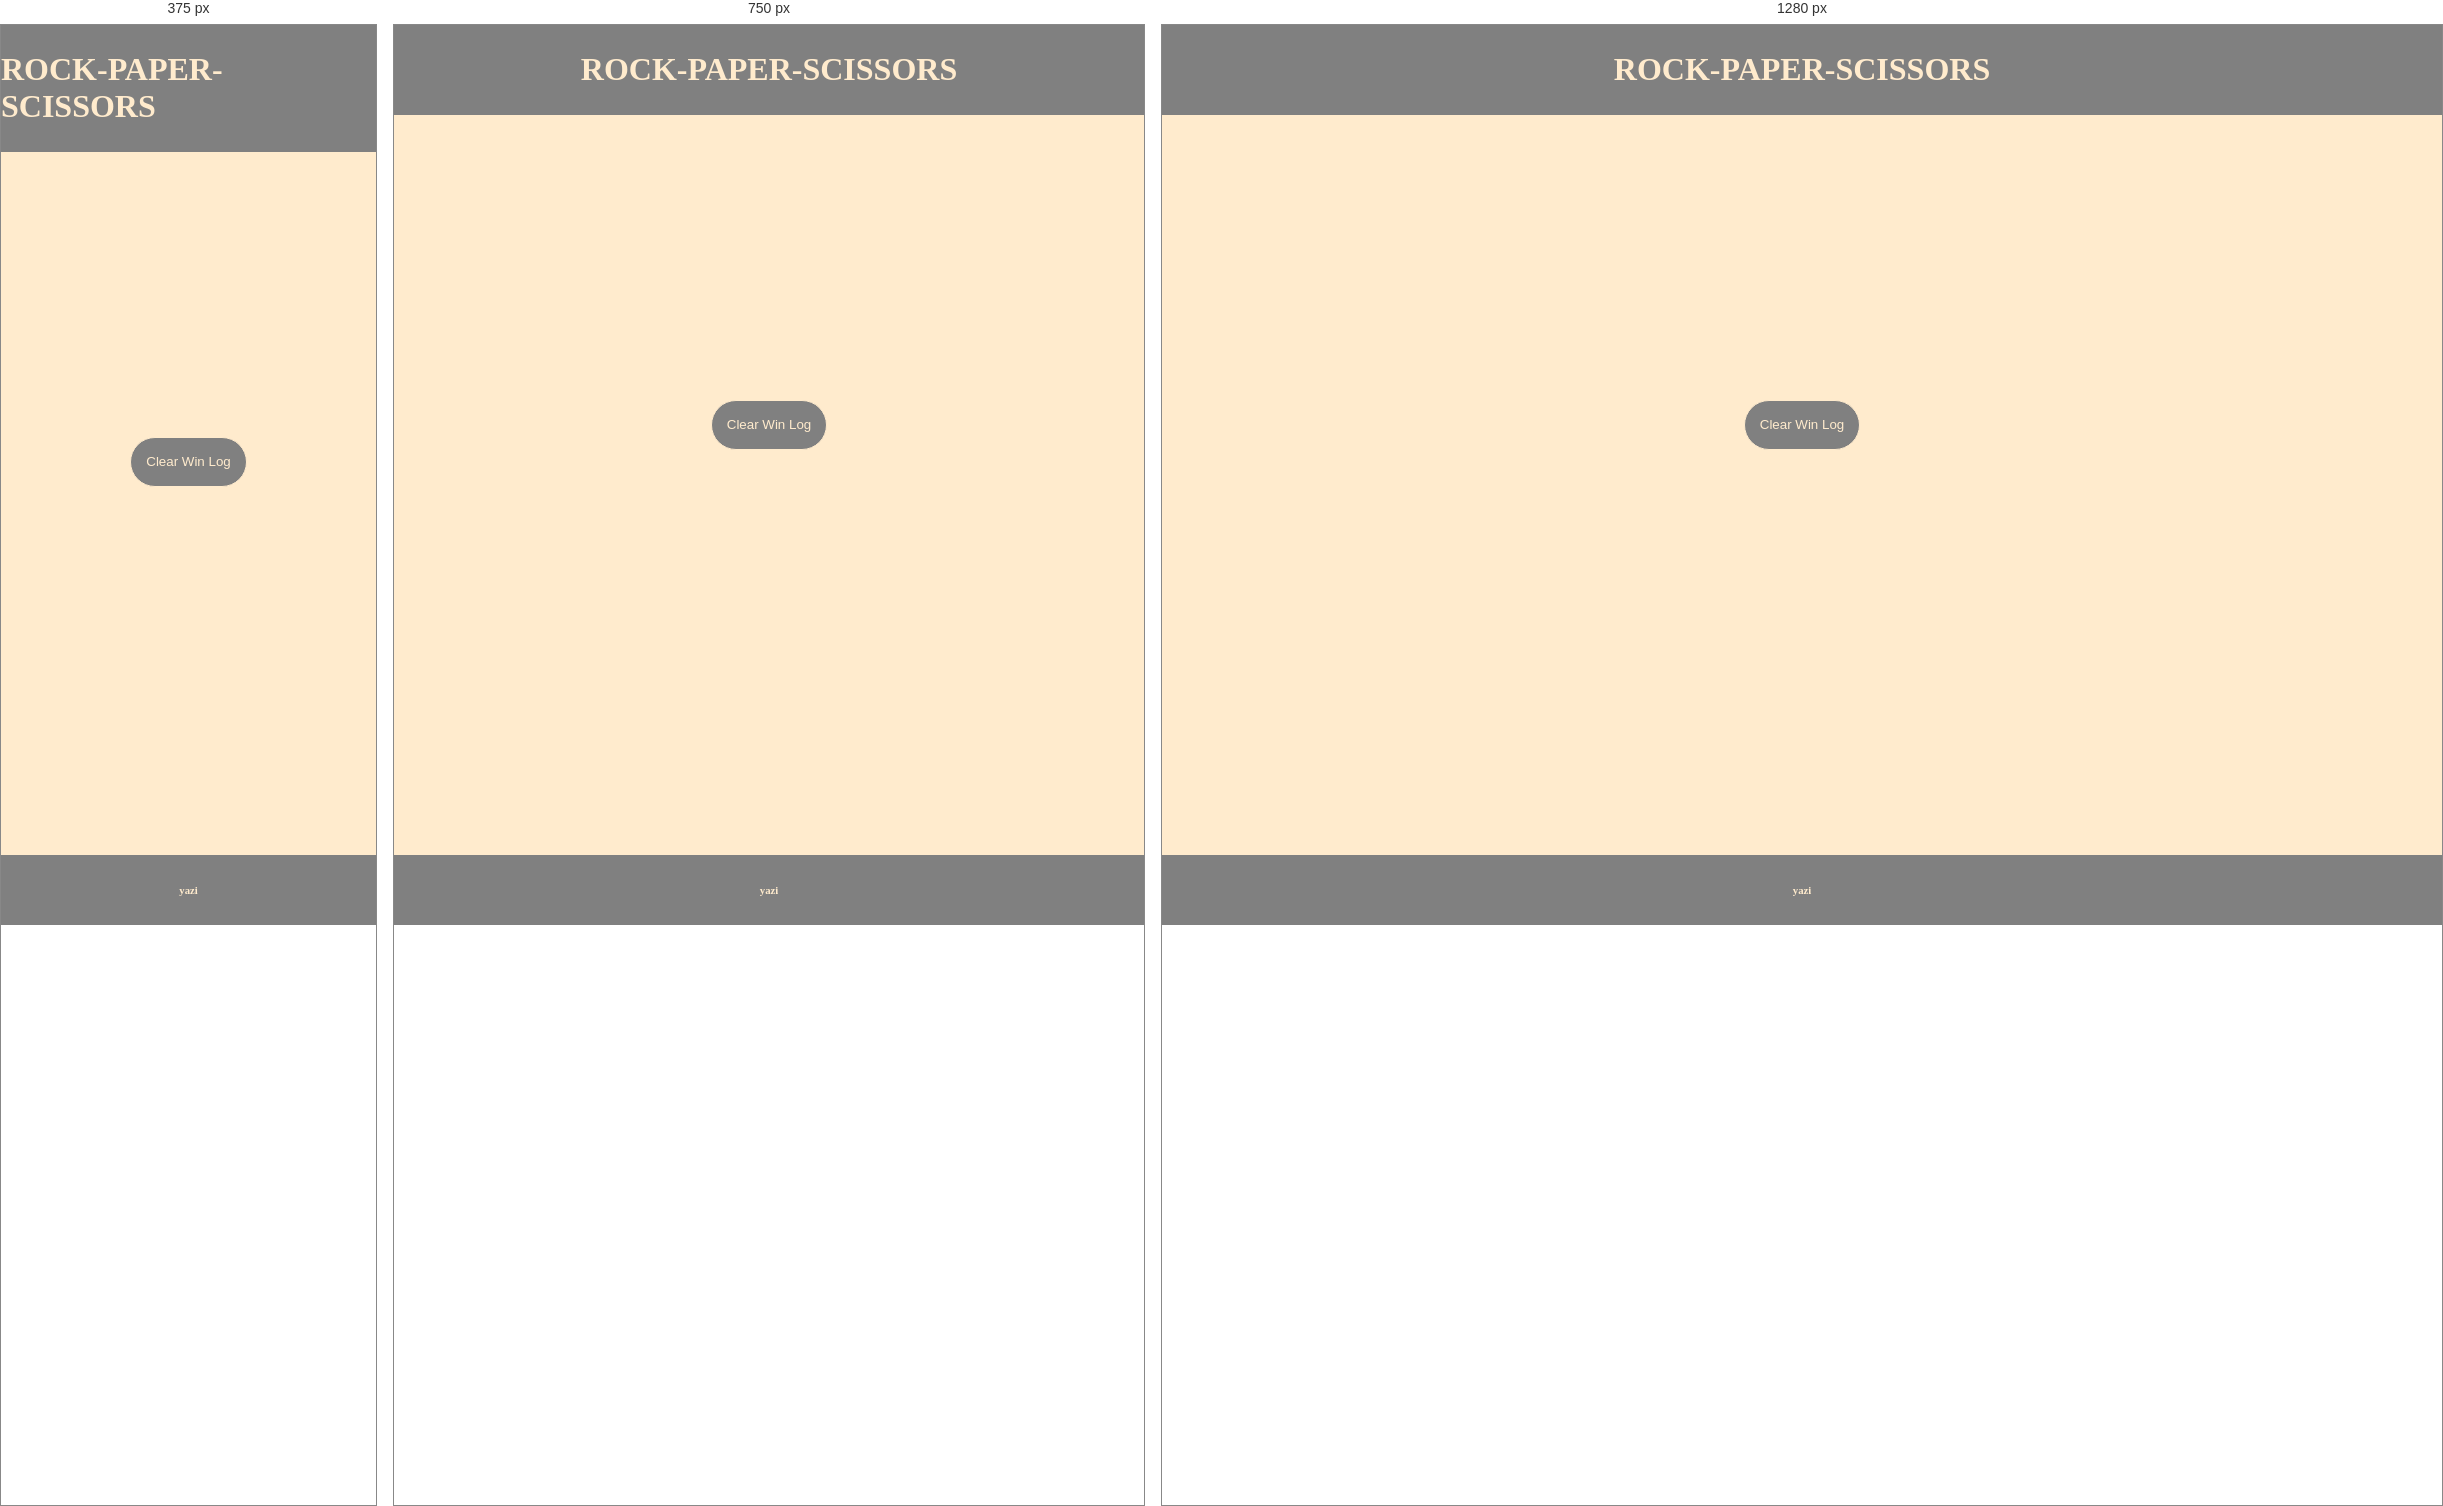
Rendered at 375 px, 750 px and 1280 px, left to right.

<!-- file: index.html -->
<!DOCTYPE html>
<html lang="en">
<head>
    <meta charset="UTF-8">
    <meta http-equiv="X-UA-Compatible" content="IE=edge">
    <meta name="viewport" content="width=device-width, initial-scale=1.0">
    <title>Rock-Paper-Scissor</title>
    <link rel="preconnect" href="https://fonts.googleapis.com">
<link rel="preconnect" href="https://fonts.gstatic.com" crossorigin>
<link href="https://fonts.googleapis.com/css2?family=Poltawski+Nowy&display=swap" rel="stylesheet">
    <style>
        body{
            margin: 0;
            font-family: 'Poltawski Nowy', serif;
            background-color:blanchedalmond ;
            
        }
        header,footer{
            background-color: gray;
            color: blanchedalmond;
            display: flex;
            align-items: center;
            justify-content: center;
            padding: 5px 0;
            min-width: 100%;
        }
        .emoji, .result-section, .move, .winLog,.reset{
            display: flex;
            justify-content: center;
            align-items: center;
            margin-top: 30px;
        }
        .result-section , .move, .winLog {
            color: grey;
            font-weight: 900;
        }
        .btn {
            background: none;
            border: none;
            padding-left: 40px;
            padding-right: 40px;
            
        }
        .reset-btn {
            background-color: grey;
            color: blanchedalmond;
            border: 1px solid;
            height: 50px;
            border-radius: 25px;
            padding-left: 15px;
            padding-right: 15px;
            cursor: pointer;
        }
        .reset-btn:hover {
            background-color: blanchedalmond;
            color: grey;
        }
        @media (max-width: 600px) {
            .for-mobile{
                height: 65px;
            }
        }
        @media (min-width: 601px) and (max-width: 900px) {
            .for-mobile{
                height: 130px;
            }
        }
        footer{
            position:absolute;
            bottom:0;
            width:100%;
            height:60px; 
        }
    </style>
</head>
<body>
    <header>
        <h1>ROCK-PAPER-SCISSORS</h1>
    </header>
    
    <div class="emoji">
        <button class="btn" onclick="playGame('rock')"><img  class="for-mobile" src="images/fist.png" alt=""></button>
        <button class="btn" onclick="playGame('paper')"><img class="for-mobile" src="images/raised_hand_with_fingers_splayed.png" alt=""></button>
        <button class="btn" onclick="playGame('scissors')"><img class="for-mobile" src="images/v.png" alt=""></button>
    </div>
    <div class="result-section">
        <h2 class="result"></h2>
    </div>
    <div class="move">
        <p class="moves"></p>
    </div>
    <div class="winLog">
        <p class="winLog"></p>
    </div>
    <div class="reset">
        <button class="reset-btn" onclick="clearfn()">Clear Win Log</button>
    </div>
  <script src="game1.js"></script>
  <footer>
    <h6>yazi</h6>
  </footer>
</body>
</html>